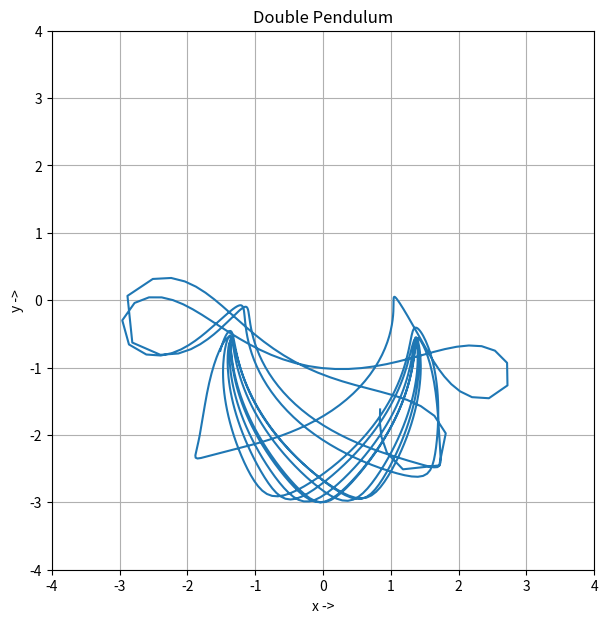

Write Python code to recreate this figure.
import numpy as np
from scipy.integrate  import odeint
import matplotlib.pyplot as plt

g = 9.8

m1 = 2
m2 = 1
l1 = 2
l2 = 1

def doublePendulum(X,t):
	t1, omega1, t2, omega2 = X


	'''

	t1Dot = omega1
	t2Dot = omega2

	term3a = ((2*np.sin(t1-t2))*(m2*(((omega1**2)*(l2))*((omega1**2)*(l2)*(np.cos(t1-t2))))))/(l1*((2*m1)+(m2)+(m2*(np.cos((2*t1)-t2)))))

	t1DDot = (-g*((2*m1) + m2)*(np.sin(t1))) - ((m2*g)*(np.sin(t1-(2*t2)))) - (term3a)

	t2DDot = ((2*np.sin(t1-t2))*(((omega1**2)*l1*(m1+m2))+(g*(m1+m2)*(np.cos(t1)))+((omega2**2)*l2*m2*(np.cos(t1-t2)))))/(l2*((2*m1)+(m2)-(m2*np.cos((2*t1)-(2*t2))))) 

	'''


	t1Dot = omega1
	t2Dot = omega2

	deno1 = ((m1+m2)*(l1)) - (m1*l1*(np.cos(t2-t1)**2))

	t1DDot = ((m2*l1*(t1Dot**2)*(np.sin(t2-t1))*(np.cos(t2-t1)))+(m2*g*(np.sin(t2))*(np.cos(t2-t1)))+(m2*l2*(t2Dot**2)*(np.sin(t2-t1)))-((m1+m2)*g*(np.sin(t1))))/(deno1)

	deno2 = ((m1+m2)*(l2)) - (m2*l2*(np.cos(t2-t1)**2))

	t2DDot = ((m2*l2*(t2Dot**2)*(np.sin(t2-t1))*(np.cos(t2-t1)))+((m1+m2)*((g*(np.sin(t1))*(np.cos(t2-t1)))-(l1*(t2Dot**2)*(np.sin(t2-t1)))-(g*(np.sin(t2))))))/(deno2)

	return [t1Dot, t1DDot, t2Dot, t2DDot]



# Initial Cond.
X0 = [1,-3,-1,5]

# time array
tArr = np.linspace(0,20,1000)


solution = odeint(doublePendulum,X0,tArr)

print(type(solution))
print(np.shape(solution))


y1 = solution[:,0]
y2 = solution[:,2]

pos1x = l1*(np.sin(y1))
pos1y = -l1*(np.cos(y1))

pos2x = pos1x + l2*(np.sin(y2))
pos2y = pos1y - l2*(np.cos(y2))


print(np.shape(y1))
print(np.shape(y2))


plt.figure(figsize = (7,7))

plt.xlim(-4,4)
plt.ylim(-4,4)

plt.grid()

plt.title('Double Pendulum')
plt.xlabel('x ->')
plt.ylabel('y ->')

#plt.plot(pos1x,pos1y)
plt.plot(pos2x,pos2y)

plt.show()
